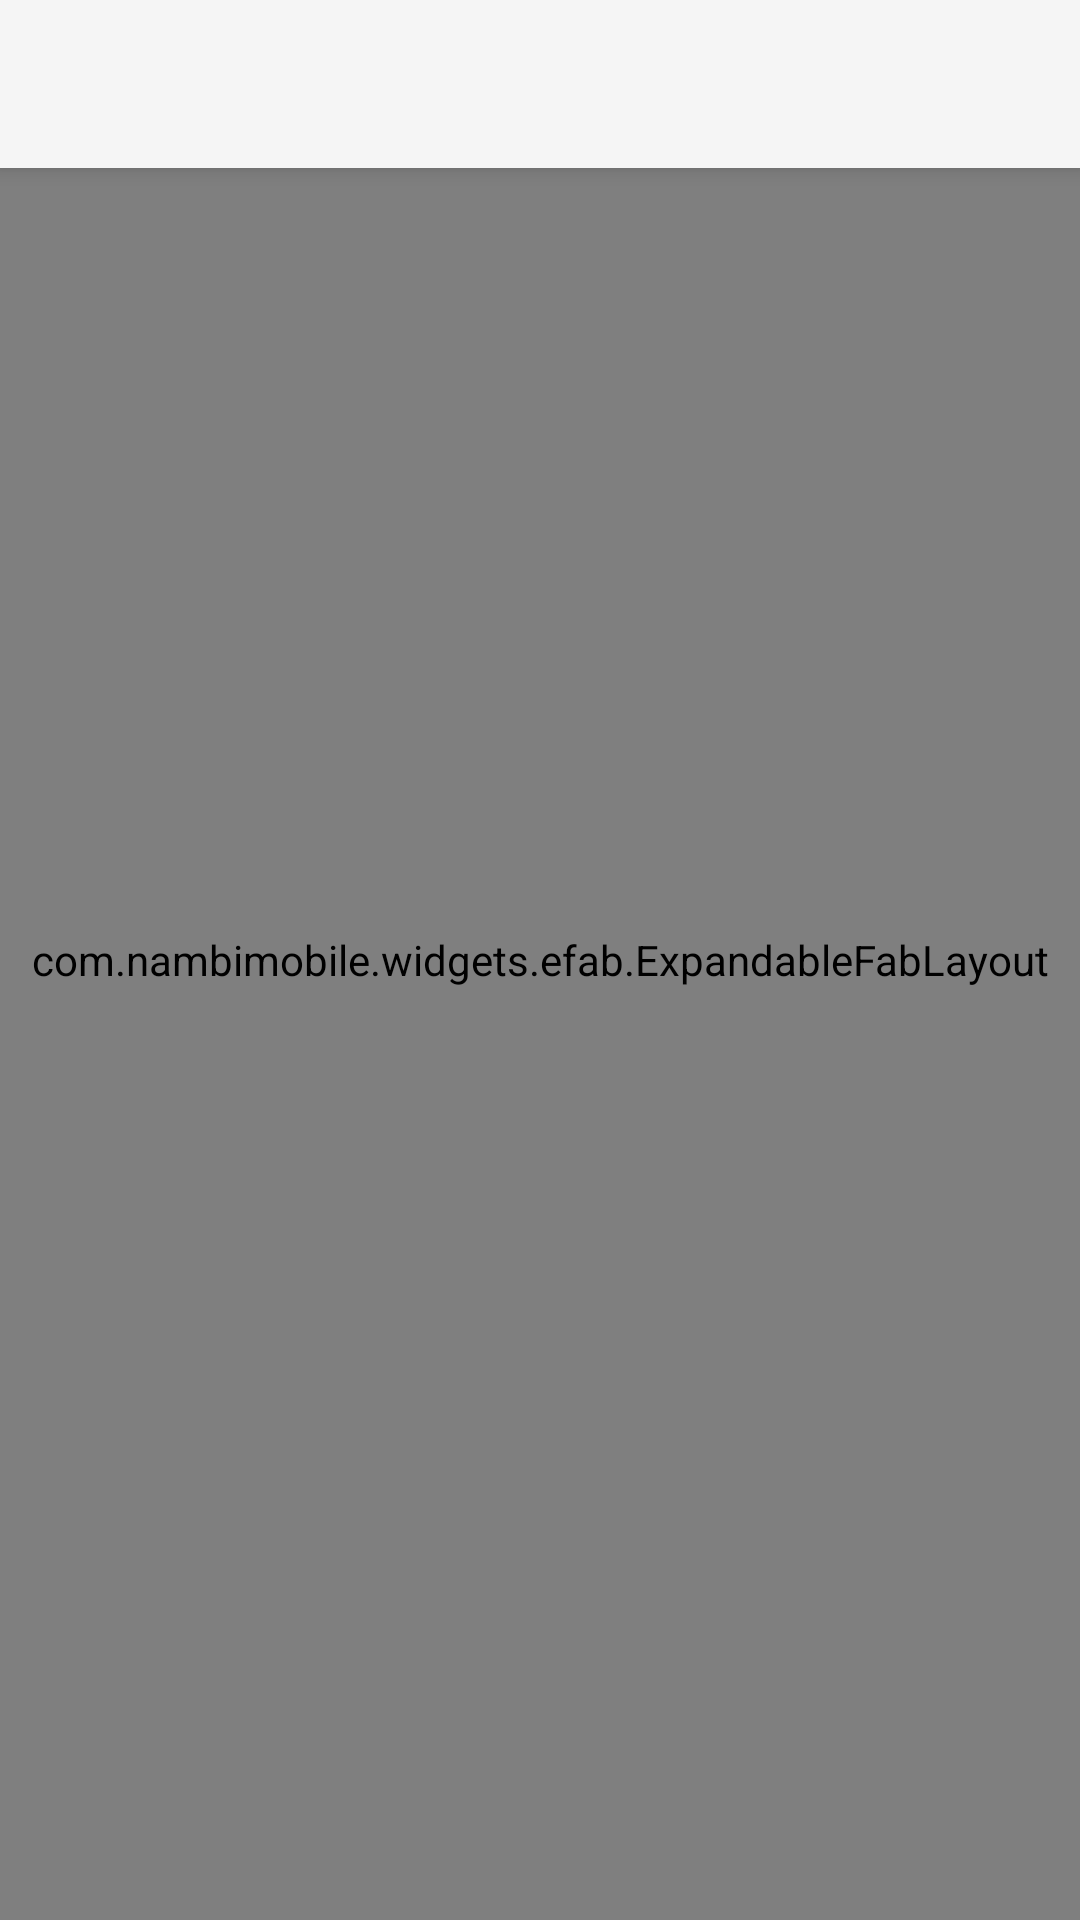

Produce the Android XML layout that renders to this screen, including the resource entries it uses.
<!-- AndroidManifest.xml: application theme Theme.AppCompat.Light.NoActionBar -->
<!-- res/layout/score_stroage.xml -->
<?xml version="1.0" encoding="utf-8"?>
<RelativeLayout
    xmlns:android="http://schemas.android.com/apk/res/android"
    xmlns:app="http://schemas.android.com/apk/res-auto"
    xmlns:tools="http://schemas.android.com/tools"
    android:layout_width="match_parent"
    android:layout_height="match_parent"
    tools:context=".ScoreStorage">

    <androidx.appcompat.widget.Toolbar
        android:id="@+id/my_toolbar"
        android:layout_width="match_parent"
        android:layout_height="?attr/actionBarSize"
        android:background="?attr/colorPrimary"
        android:elevation="4dp" />

    <TextView
        android:id="@+id/ss"
        style="@style/title"
        android:layout_width="match_parent"
        android:layout_height="wrap_content"
        android:layout_below="@id/my_toolbar"
        android:text="Score Storage" />

    <ScrollView
        android:layout_below="@id/ss"
        android:layout_width="match_parent"
        android:layout_height="match_parent">

        <RelativeLayout
            android:layout_width="match_parent"
            android:layout_height="wrap_content">

            <androidx.recyclerview.widget.RecyclerView
                android:id="@+id/sl_recycler"
                android:layout_width="match_parent"
                android:layout_height="wrap_content"
                android:orientation="vertical"
                app:layoutManager="androidx.recyclerview.widget.LinearLayoutManager"
                tools:listitem="@layout/scorelist_frag" />

        </RelativeLayout>

    </ScrollView>

    <com.nambimobile.widgets.efab.ExpandableFabLayout
        android:id="@+id/expandable_fab_layout"
        android:layout_width="match_parent"
        android:layout_height="match_parent">

        <com.nambimobile.widgets.efab.Overlay
            android:layout_width="match_parent"
            android:layout_height="match_parent"
            app:overlay_alpha="1"
            app:overlay_color="#bb5E5E5E"
            app:overlay_openingAnimationDurationMs="1000" />

        <com.nambimobile.widgets.efab.ExpandableFab
            android:id="@+id/expandable_fab"
            android:layout_width="wrap_content"
            android:layout_height="wrap_content"
            android:layout_gravity="bottom|end"
            android:layout_marginEnd="10dp"
            android:layout_marginBottom="10dp"
            app:efab_closingAnticipateTension="0"
            app:efab_color="#9374DE"
            app:efab_iconAnimationRotationDeg="-225" />

        <com.nambimobile.widgets.efab.FabOption
            android:id="@+id/fab_menu_setting"
            android:layout_width="wrap_content"
            android:layout_height="wrap_content"
            app:fab_color="#FF8800"
            app:fab_icon="@drawable/ic_launcher_foreground"
            app:label_backgroundColor="#808080"
            app:label_text="add score"
            app:label_textColor="#FFC0CB" />

    </com.nambimobile.widgets.efab.ExpandableFabLayout>

</RelativeLayout>
<!-- res/layout/scorelist_frag.xml (included above) -->
<?xml version="1.0" encoding="utf-8"?>
<LinearLayout
    xmlns:android="http://schemas.android.com/apk/res/android"
    android:layout_width="match_parent"
    android:layout_height="wrap_content"
    android:orientation="horizontal"
    android:gravity="center"
    android:layout_margin = "20dp">

    <ImageView
        android:layout_width="50dp"
        android:layout_height="50dp"
        android:src = "@drawable/ic_baseline_folder_open_24"/>

    <TextView
        android:id="@+id/title"
        android:layout_width="fill_parent"
        android:layout_height="wrap_content"
        android:text="Title1"
        android:textSize="30dp"
        android:layout_marginLeft="20dp"/>

</LinearLayout>
<!-- resources referenced by this layout -->
<resources>
  <style name="title">
          <item name="android:textSize"> 30dp </item>
          <item name="android:textColor"> @color/black </item>
          <item name="android:textStyle"> bold </item>
          <item name="android:padding"> 10dp </item>
      </style>
  <color name="black">#FF000000</color>
</resources>
